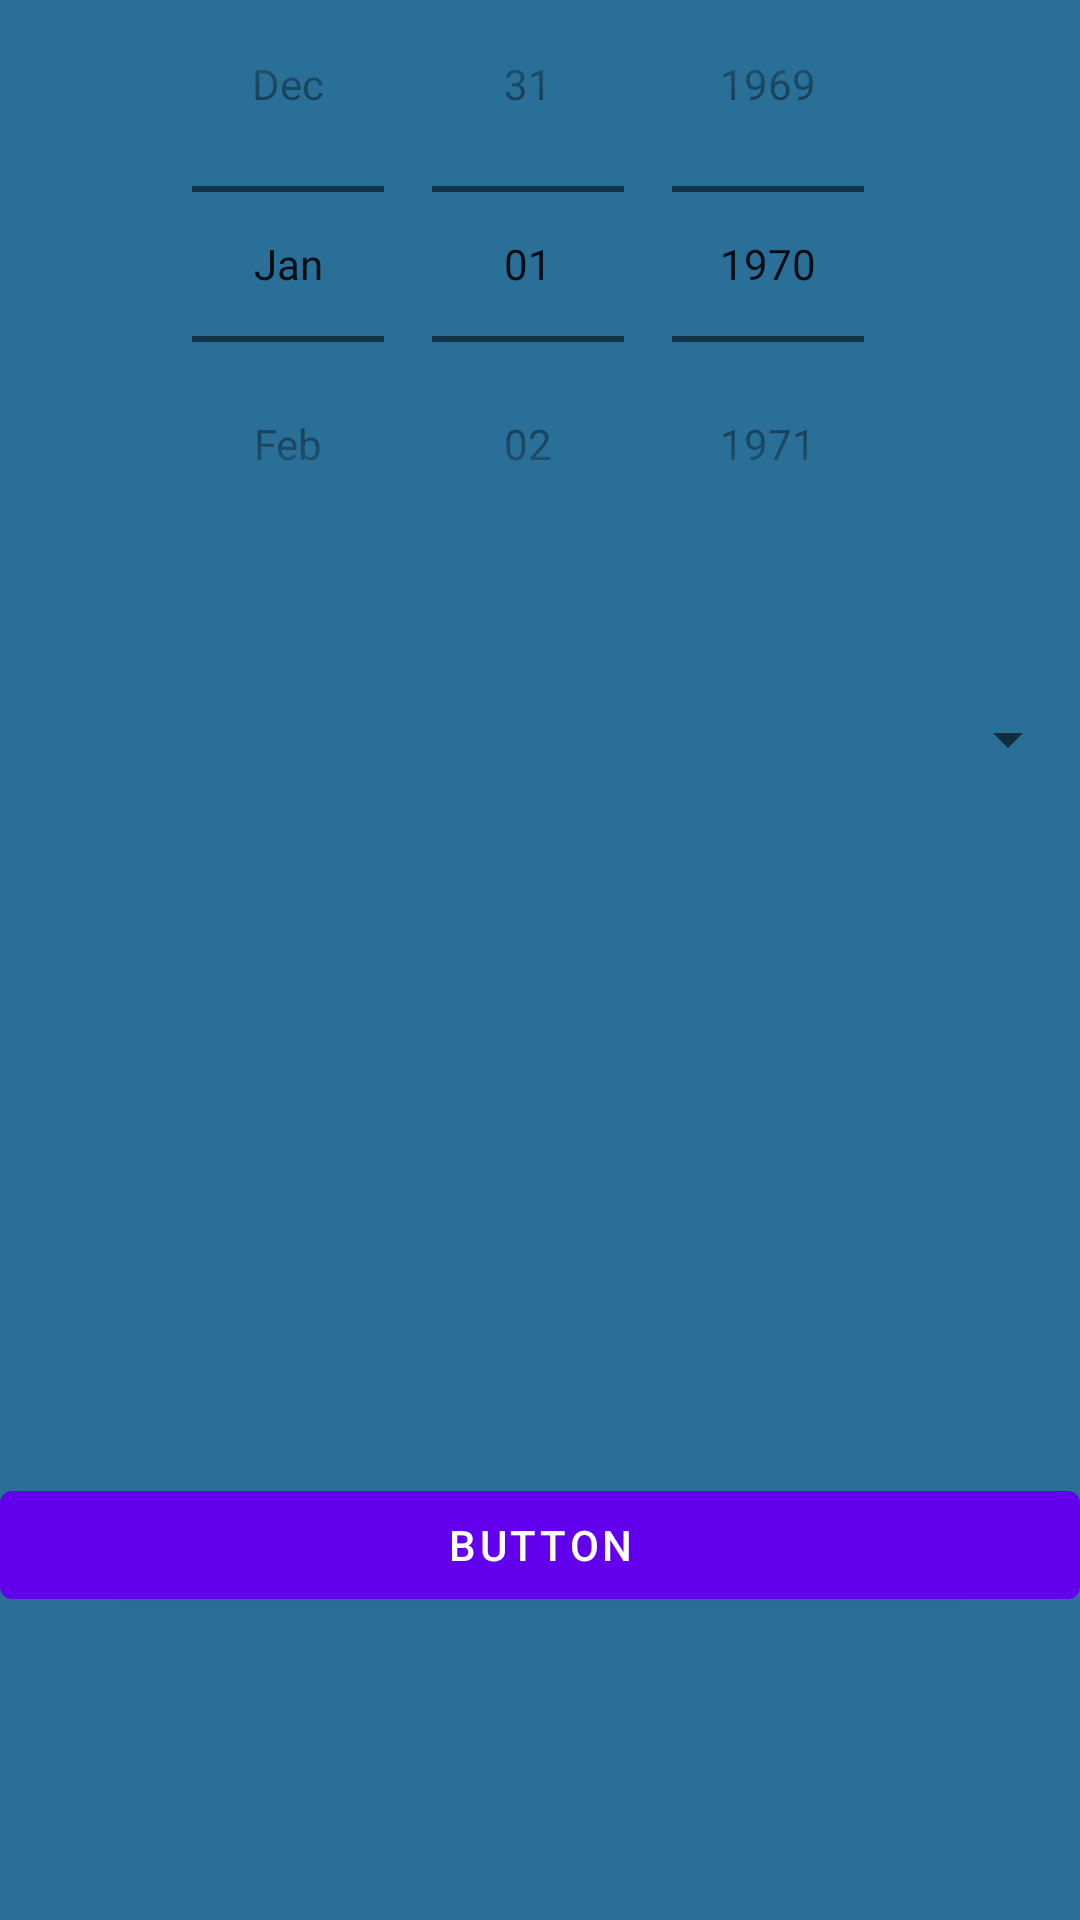

Reconstruct the res/layout file that produces this screen, plus the resources it refers to.
<!-- AndroidManifest.xml: application theme AppTheme -->
<!-- res/layout/sample_layout.xml -->
<?xml version="1.0" encoding="utf-8"?>

<RelativeLayout xmlns:android="http://schemas.android.com/apk/res/android"
xmlns:app="http://schemas.android.com/apk/res-auto"
android:layout_width="match_parent"
android:layout_height="match_parent"
xmlns:tools="http://schemas.android.com/tools">

    <androidx.constraintlayout.widget.ConstraintLayout
        android:id="@+id/coordinatorLayout"
        android:layout_width="match_parent"
        android:layout_height="match_parent"
        android:background="@color/colorPrimary"
        tools:context="edu.gwu.coviddashboard.LogTrips">


        <ImageView

            android:id="@+id/imageView2"
            android:layout_width="match_parent"
            android:layout_height="wrap_content"
            android:adjustViewBounds="true"
            android:src="@drawable/header"
            tools:ignore="MissingConstraints" />

        <TextView
            android:id="@+id/textView4"

            android:layout_width="wrap_content"
            android:layout_height="wrap_content"
            android:text="Log Trips"
            app:layout_anchor="@+id/imageView2"
            app:layout_anchorGravity="start|bottom"
            app:layout_constraintBottom_toBottomOf="@+id/imageView2"
            app:layout_constraintEnd_toEndOf="@+id/imageView2"
            app:layout_constraintHorizontal_bias="0.049"
            app:layout_constraintStart_toStartOf="@+id/imageView2"
            app:layout_constraintTop_toTopOf="@+id/imageView2"
            app:layout_constraintVertical_bias="0.965"
            tools:ignore="MissingConstraints" />

        <DatePicker
            android:id="@+id/datePicker1"
            android:layout_width="match_parent"
            android:layout_height="wrap_content"
            android:calendarViewShown="false"
            android:datePickerMode="spinner"
            app:layout_constraintBottom_toBottomOf="@+id/textView4"
            app:layout_constraintEnd_toEndOf="@+id/textView4"
            app:layout_constraintHorizontal_bias="0.049"
            app:layout_constraintStart_toStartOf="@+id/textView4"
            app:layout_constraintTop_toTopOf="@+id/textView4"
            app:layout_constraintVertical_bias="0.0"
            tools:ignore="MissingConstraints"
            />

        <Spinner
            android:layout_width="match_parent"
            android:layout_height="wrap_content"
            android:id="@+id/countries"
            app:layout_constraintBottom_toBottomOf="parent"
            app:layout_constraintEnd_toEndOf="@+id/datePicker1"
            app:layout_constraintHorizontal_bias="0.0"
            app:layout_constraintStart_toStartOf="@+id/datePicker1"
            app:layout_constraintTop_toBottomOf="@+id/datePicker1"
            app:layout_constraintVertical_bias="0.096"
            tools:ignore="MissingConstraints" />

        <Button
            android:id="@+id/button"
            android:layout_width="match_parent"
            android:layout_height="wrap_content"

            android:text="Button"
            app:layout_constraintBottom_toBottomOf="parent"
            app:layout_constraintEnd_toEndOf="@+id/countries"
            app:layout_constraintHorizontal_bias="0.0"
            app:layout_constraintStart_toStartOf="@+id/countries"
            app:layout_constraintTop_toBottomOf="@+id/countries"
            app:layout_constraintVertical_bias="0.697"
            tools:ignore="MissingConstraints" />

    </androidx.constraintlayout.widget.ConstraintLayout>



</RelativeLayout>
<!-- resources referenced by this layout -->
<resources>
  <color name="colorPrimary">#2a6f97</color>
</resources>
